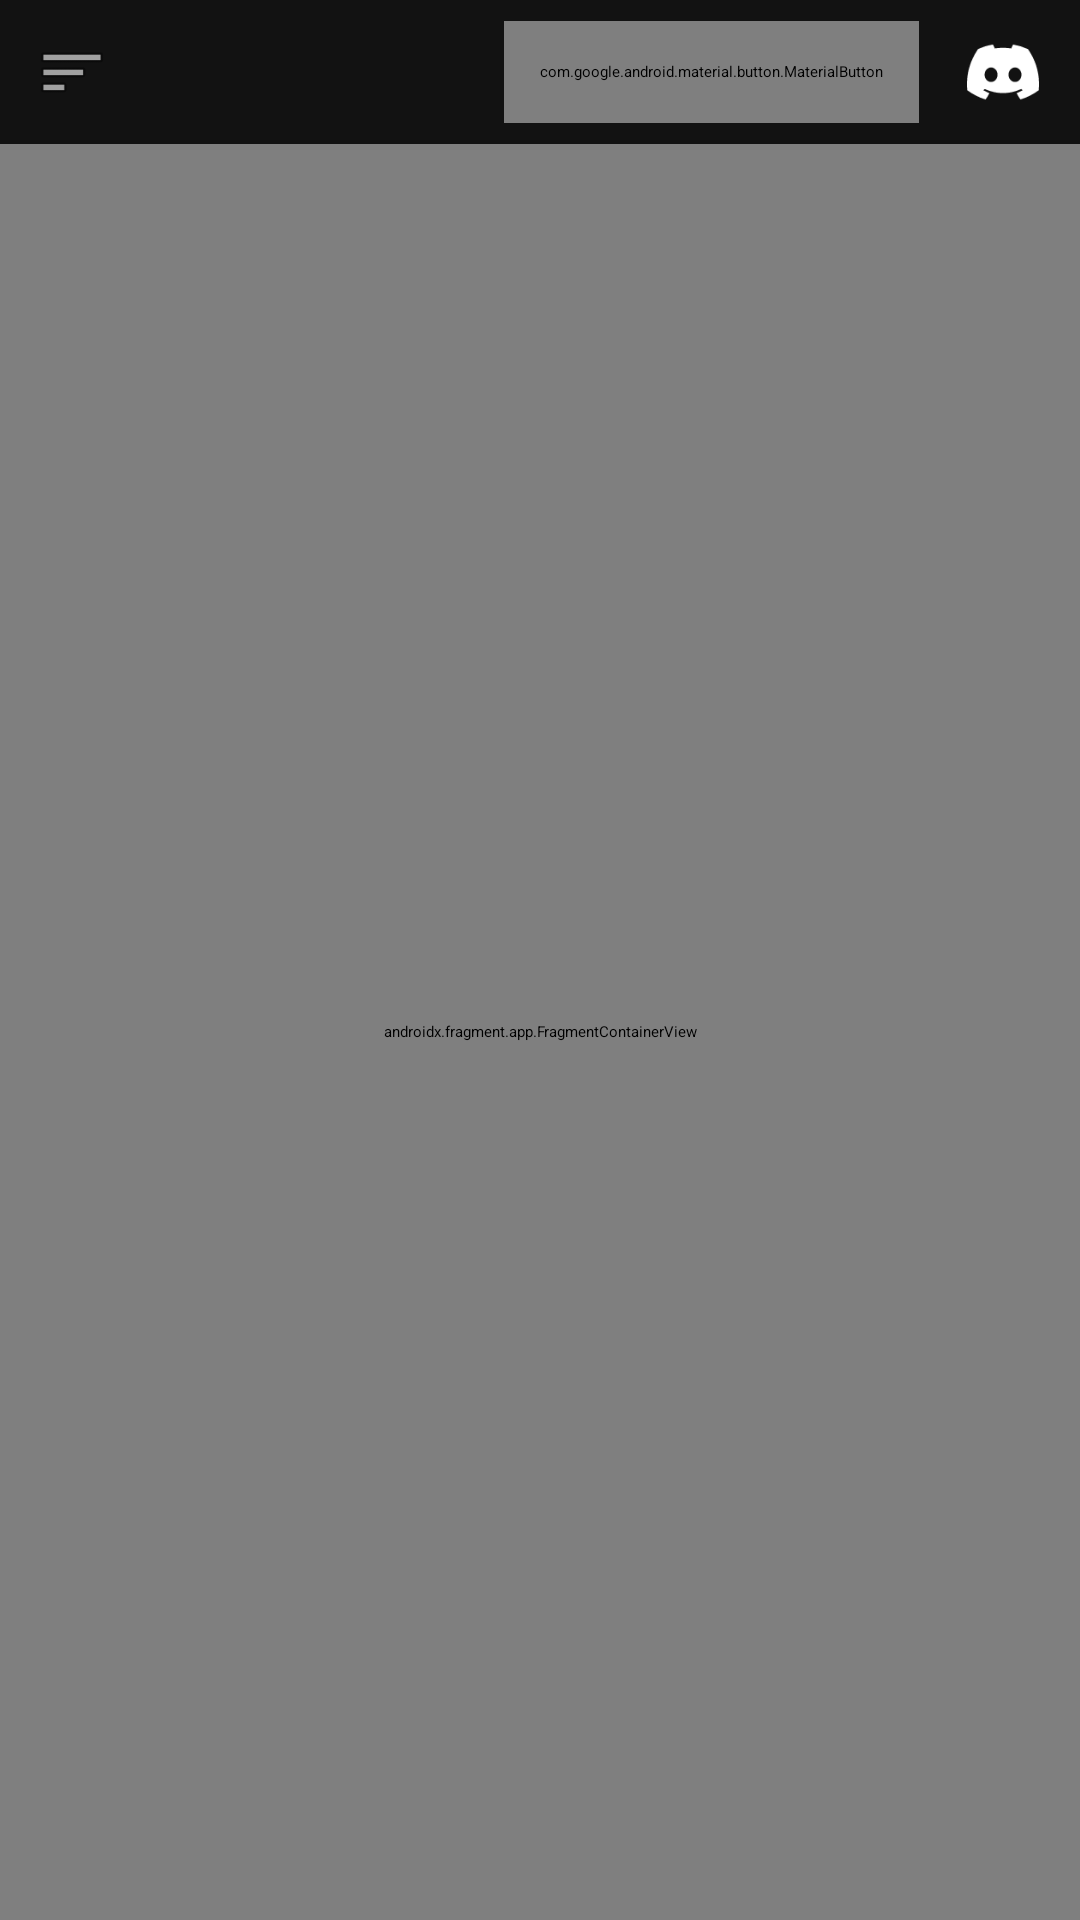

Produce the Android XML layout that renders to this screen, including the resource entries it uses.
<!-- AndroidManifest.xml: activity theme Theme.App.Starting -->
<!-- res/layout/activity_main.xml -->
<?xml version="1.0" encoding="utf-8"?>
<androidx.drawerlayout.widget.DrawerLayout xmlns:android="http://schemas.android.com/apk/res/android"
    xmlns:app="http://schemas.android.com/apk/res-auto"
    xmlns:tools="http://schemas.android.com/tools"
    android:id="@+id/drawer_layout"
    android:layout_width="match_parent"
    android:layout_height="match_parent"
    android:background="?attr/android:windowBackground"
    tools:context=".MainActivity">

    <androidx.constraintlayout.widget.ConstraintLayout
        android:id="@+id/main_content_container"
        android:layout_width="match_parent"
        android:layout_height="match_parent">

        
        <ImageView
            android:id="@+id/background_logo"
            android:layout_width="400dp"
            android:layout_height="400dp"
            android:src="@drawable/aredl_logo"
            android:alpha="0.05"
            android:scaleType="fitCenter"
            app:layout_constraintBottom_toBottomOf="parent"
            app:layout_constraintEnd_toEndOf="parent"
            app:layout_constraintStart_toStartOf="parent"
            app:layout_constraintTop_toTopOf="parent" />

        <androidx.appcompat.widget.Toolbar
            android:id="@+id/toolbar"
            android:layout_width="match_parent"
            android:layout_height="wrap_content"
            android:minHeight="?attr/actionBarSize"
            android:background="@color/aredl_black"
            android:elevation="4dp"
            app:layout_constraintTop_toTopOf="parent">

            <ImageButton
                android:id="@+id/btn_menu"
                android:layout_width="48dp"
                android:layout_height="48dp"
                android:background="?attr/selectableItemBackgroundBorderless"
                android:src="@android:drawable/ic_menu_sort_by_size"
                android:padding="12dp"
                app:tint="?attr/colorPrimary" />

            <ImageView
                android:layout_width="120dp"
                android:layout_height="wrap_content"
                android:layout_gravity="center"
                android:adjustViewBounds="true"
                android:src="@drawable/aredl_text" />

            <LinearLayout
                android:layout_width="wrap_content"
                android:layout_height="wrap_content"
                android:layout_gravity="end|center_vertical"
                android:gravity="center_vertical"
                android:orientation="horizontal">

                <com.google.android.material.button.MaterialButton
                    android:id="@+id/btn_login"
                    android:layout_width="wrap_content"
                    android:layout_height="34dp"
                    android:layout_marginEnd="8dp"
                    android:minWidth="0dp"
                    android:minHeight="0dp"
                    android:paddingStart="12dp"
                    android:paddingEnd="12dp"
                    android:text="Login"
                    android:textAllCaps="false"
                    android:textColor="@color/white"
                    android:textSize="13sp"
                    android:textStyle="bold"
                    app:backgroundTint="?attr/colorPrimary"
                    app:cornerRadius="8dp"
                    app:strokeWidth="0dp" />

                <ImageView
                    android:id="@+id/img_auth_avatar"
                    android:layout_width="36dp"
                    android:layout_height="36dp"
                    android:layout_marginEnd="8dp"
                    android:contentDescription="Account menu"
                    android:src="@drawable/aredl_logo"
                    android:visibility="gone" />

                <ImageButton
                    android:id="@+id/btn_auth"
                    android:layout_width="40dp"
                    android:layout_height="40dp"
                    android:layout_marginEnd="12dp"
                    android:background="@drawable/bg_auth_circle"
                    android:contentDescription="Discord invite"
                    android:padding="8dp"
                    android:src="@drawable/ic_discord"
                    app:tint="@color/white" />
            </LinearLayout>
        </androidx.appcompat.widget.Toolbar>

        <androidx.fragment.app.FragmentContainerView
            android:id="@+id/nav_host_fragment"
            android:name="androidx.navigation.fragment.NavHostFragment"
            android:layout_width="match_parent"
            android:layout_height="0dp"
            android:background="@android:color/transparent"
            app:defaultNavHost="true"
            app:layout_constraintBottom_toBottomOf="parent"
            app:layout_constraintTop_toBottomOf="@id/toolbar"
            app:navGraph="@navigation/nav_graph" />

    </androidx.constraintlayout.widget.ConstraintLayout>

    <LinearLayout
        android:layout_width="320dp"
        android:layout_height="match_parent"
        android:layout_gravity="start"
        android:background="@color/aredl_black"
        android:orientation="vertical"
        android:paddingTop="20dp"
        android:paddingBottom="16dp">

        <LinearLayout
            android:layout_width="match_parent"
            android:layout_height="wrap_content"
            android:orientation="vertical"
            android:paddingStart="16dp"
            android:paddingEnd="16dp"
            android:paddingBottom="12dp">

            <ImageView
                android:layout_width="72dp"
                android:layout_height="72dp"
                android:src="@drawable/aredl_logo" />

            <TextView
                android:layout_width="match_parent"
                android:layout_height="wrap_content"
                android:layout_marginTop="10dp"
                android:text="AREDL Mobile"
                android:textColor="@color/white"
                android:textSize="20sp"
                android:textStyle="bold" />

            <TextView
                android:layout_width="match_parent"
                android:layout_height="wrap_content"
                android:text="All Rated Extreme Demon List"
                android:textColor="@color/white"
                android:textSize="13sp" />

            <TextView
                android:id="@+id/nav_header_auth_status"
                android:layout_width="match_parent"
                android:layout_height="wrap_content"
                android:layout_marginTop="8dp"
                android:text="Not connected"
                android:textColor="@color/white"
                android:textSize="12sp" />
        </LinearLayout>

        <com.google.android.material.navigation.NavigationView
            android:id="@+id/nav_view"
            android:layout_width="match_parent"
            android:layout_height="0dp"
            android:layout_weight="1"
            android:background="@android:color/transparent"
            app:itemIconTint="?attr/colorPrimary"
            app:itemTextColor="?attr/colorPrimary"
            app:menu="@menu/bottom_nav_menu" />

        <com.google.android.material.card.MaterialCardView
            android:layout_width="match_parent"
            android:layout_height="wrap_content"
            android:layout_marginStart="12dp"
            android:layout_marginTop="10dp"
            android:layout_marginEnd="12dp"
            app:cardBackgroundColor="@color/aredl_dark_grey"
            app:cardCornerRadius="14dp"
            app:strokeColor="#22FFFFFF"
            app:strokeWidth="1dp">

            <LinearLayout
                android:layout_width="match_parent"
                android:layout_height="wrap_content"
                android:orientation="vertical"
                android:padding="14dp">

                <TextView
                    android:layout_width="match_parent"
                    android:layout_height="wrap_content"
                    android:text="About"
                    android:textColor="@color/white"
                    android:textSize="16sp"
                    android:textStyle="bold" />

                <LinearLayout
                    android:layout_width="match_parent"
                    android:layout_height="wrap_content"
                    android:layout_marginTop="10dp"
                    android:gravity="center_vertical"
                    android:orientation="horizontal">

                    <ImageView
                        android:id="@+id/img_about_avatar"
                        android:layout_width="42dp"
                        android:layout_height="42dp"
                        android:contentDescription="Creator avatar"
                        android:src="@drawable/aredl_logo" />

                    <TextView
                        android:id="@+id/text_about_creator"
                        android:layout_width="0dp"
                        android:layout_height="wrap_content"
                        android:layout_marginStart="10dp"
                        android:layout_weight="1"
                        android:text="Created by Mitraider08"
                        android:textColor="@color/white"
                        android:textSize="13sp"
                        android:textStyle="bold" />
                </LinearLayout>

                <TextView
                    android:id="@+id/text_about_special_thanks"
                    android:layout_width="match_parent"
                    android:layout_height="wrap_content"
                    android:layout_marginTop="10dp"
                    android:text="Special thanks to Sphericle for the API endpoint help."
                    android:textColor="#CCFFFFFF"
                    android:textSize="12sp" />

                <TextView
                    android:id="@+id/text_about_github"
                    android:layout_width="match_parent"
                    android:layout_height="wrap_content"
                    android:layout_marginTop="10dp"
                    android:text="https://github.com/Mitraider/AREDLapp"
                    android:textColor="#FFB74D"
                    android:textSize="12sp" />

                <com.google.android.material.button.MaterialButton
                    android:id="@+id/btn_about_repository"
                    style="@style/Widget.MaterialComponents.Button.OutlinedButton"
                    android:layout_width="match_parent"
                    android:layout_height="wrap_content"
                    android:layout_marginTop="10dp"
                    android:text="Access Repository"
                    android:textAllCaps="false"
                    app:cornerRadius="10dp" />
            </LinearLayout>
        </com.google.android.material.card.MaterialCardView>
    </LinearLayout>

</androidx.drawerlayout.widget.DrawerLayout>
<!-- resources referenced by this layout -->
<resources>
  <color name="aredl_black">#121212</color>
  <color name="aredl_dark_grey">#1E1E1E</color>
  <color name="white">#FFFFFFFF</color>
  <!-- drawable aredl_logo: png bitmap (drawable, 97744 bytes) -->
  <!-- drawable ic_discord (drawable) -->
  <vector xmlns:android="http://schemas.android.com/apk/res/android"
      android:width="24dp"
      android:height="24dp"
      android:viewportWidth="16"
      android:viewportHeight="16">
      <path
          android:fillColor="#FFFFFFFF"
          android:pathData="M13.545,2.907a13.2,13.2 0,0 0,-3.257 -1.011a0.05,0.05 0,0 0,-0.052 0.025c-0.141,0.25 -0.297,0.577 -0.406,0.833a12.2,12.2 0,0 0,-3.658 0a8,8 0,0 0,-0.412 -0.833a0.05,0.05 0,0 0,-0.052 -0.025c-1.125,0.194 -2.22,0.534 -3.257,1.011a0.04,0.04 0,0 0,-0.021 0.018C0.356,6.024 -0.213,9.047 0.066,12.032q0.003,0.022 0.021,0.037a13.3,13.3 0,0 0,3.995 2.02a0.05,0.05 0,0 0,0.056 -0.019q0.463,-0.63 0.818,-1.329a0.05,0.05 0,0 0,-0.01 -0.059l-0.018,-0.011a9,9 0,0 1,-1.248 -0.595a0.05,0.05 0,0 1,-0.02 -0.066l0.015,-0.019q0.127,-0.095 0.248,-0.195a0.05,0.05 0,0 1,0.051 -0.007c2.619,1.196 5.454,1.196 8.041,0a0.05,0.05 0,0 1,0.053 0.007q0.121,0.1 0.248,0.195a0.05,0.05 0,0 1,-0.004 0.085a8,8 0,0 1,-1.249 0.594a0.05,0.05 0,0 0,-0.03 0.03a0.05,0.05 0,0 0,0.003 0.041c0.24,0.465 0.515,0.909 0.817,1.329a0.05,0.05 0,0 0,0.056 0.019a13.2,13.2 0,0 0,4.001 -2.02a0.05,0.05 0,0 0,0.021 -0.037c0.334,-3.451 -0.559,-6.449 -2.366,-9.106a0.03,0.03 0,0 0,-0.02 -0.019M5.347,10.214c-0.789,0 -1.438,-0.724 -1.438,-1.612s0.637,-1.613 1.438,-1.613c0.807,0 1.45,0.73 1.438,1.613c0,0.888 -0.637,1.612 -1.438,1.612M10.663,10.214c-0.788,0 -1.438,-0.724 -1.438,-1.612s0.637,-1.613 1.438,-1.613c0.807,0 1.451,0.73 1.438,1.613c0,0.888 -0.631,1.612 -1.438,1.612" />
  </vector>
  <style name="Theme.App.Starting" parent="Theme.SplashScreen">
          <item name="windowSplashScreenAnimatedIcon">@drawable/aredl_logo</item>
          <item name="windowSplashScreenBackground">@color/aredl_black</item>
          <item name="postSplashScreenTheme">@style/Theme.AREDLapp</item>
      </style>
  <style name="Theme.AREDLapp" parent="Base.Theme.AREDLapp" />
  <style name="Base.Theme.AREDLapp" parent="Theme.Material3.DayNight.NoActionBar">
          <item name="colorPrimary">@color/aredl_orange</item>
          <item name="android:windowBackground">@color/app_background</item>
          <item name="android:textColorPrimary">@color/app_text_primary</item>
          <item name="android:textColorSecondary">@color/app_text_secondary</item>
          <item name="colorSurface">@color/app_surface</item>
          <item name="colorOnSurface">@color/app_text_primary</item>
          <item name="android:statusBarColor">@color/aredl_black</item>
      </style>
  <color name="aredl_orange">#FF8C00</color>
  <color name="app_background">#BDBDBD</color>
  <color name="app_text_primary">#121212</color>
  <color name="app_text_secondary">#424242</color>
  <color name="app_surface">#CCCCCC</color>
</resources>
